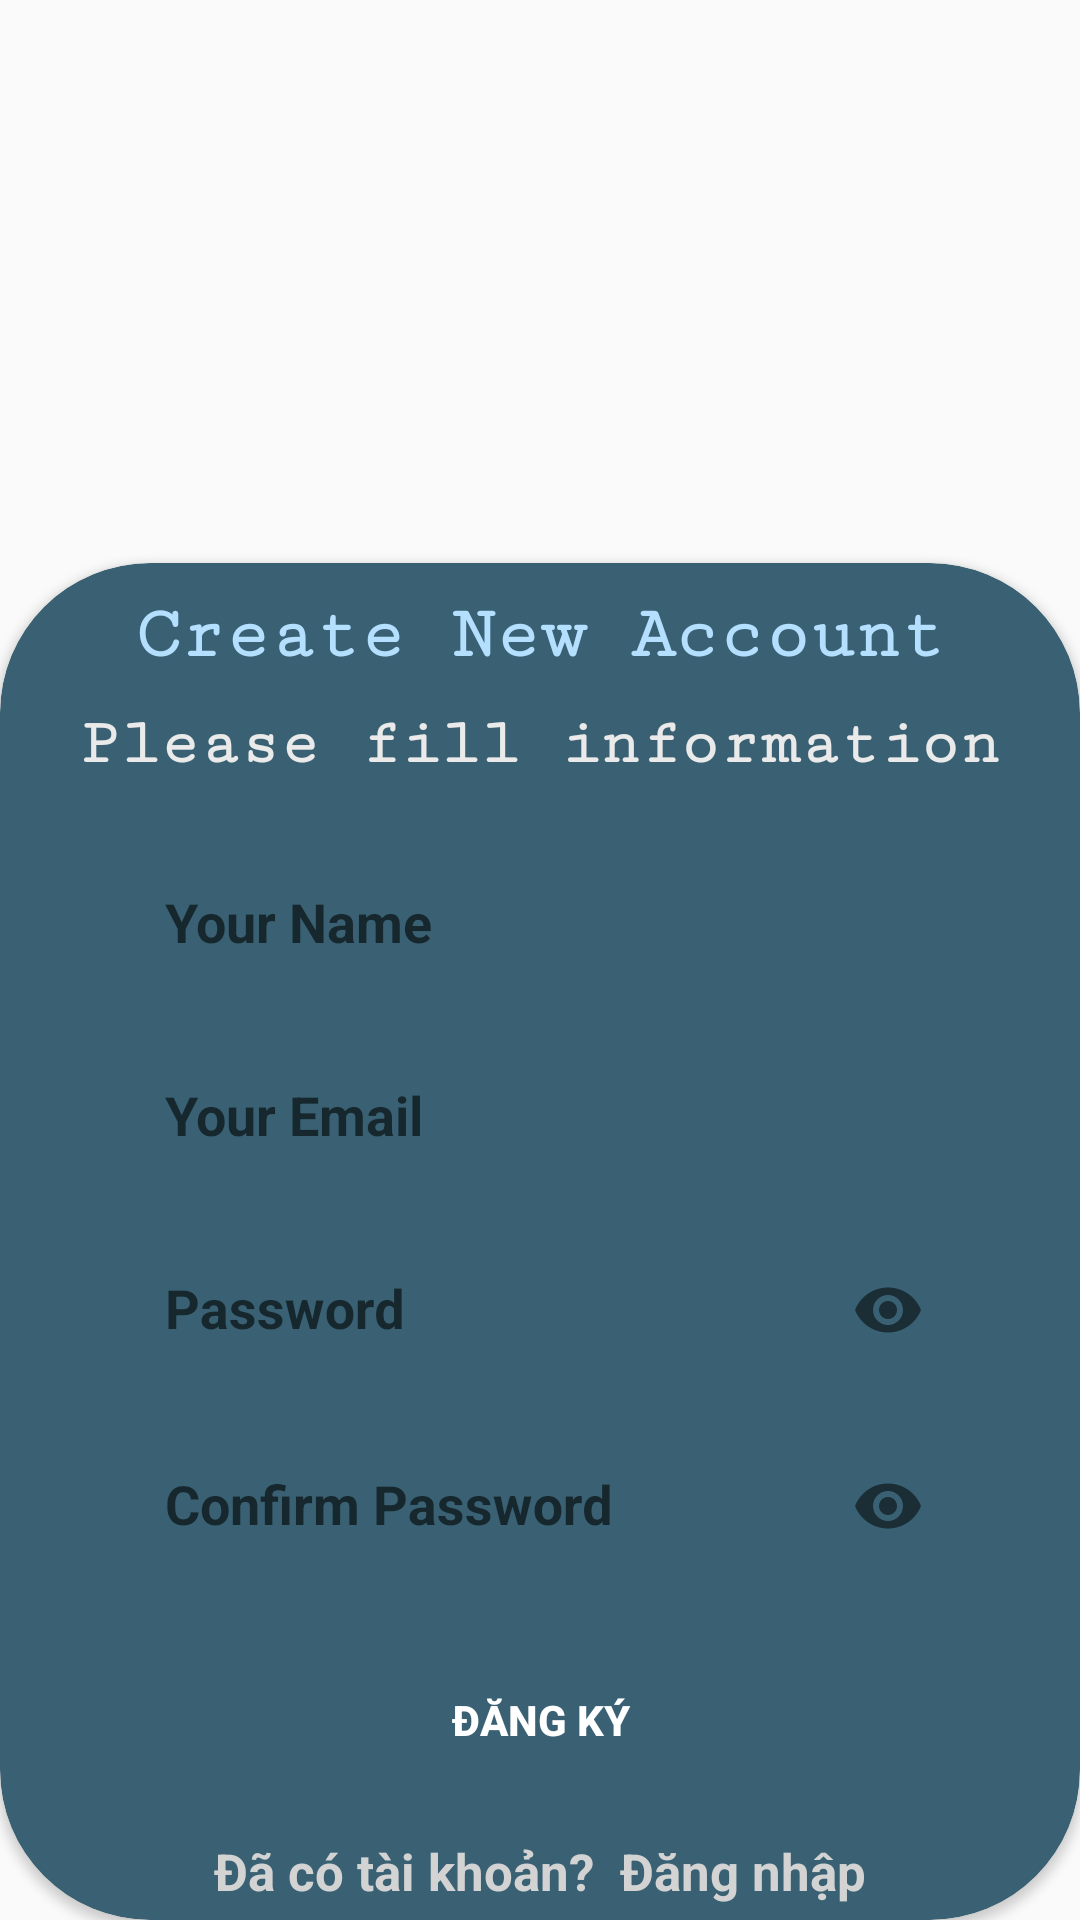

Reconstruct the res/layout file that produces this screen, plus the resources it refers to.
<!-- AndroidManifest.xml: application theme Theme.AppCompat.DayNight.NoActionBar -->
<!-- res/layout/activity_register_gmail.xml -->
<?xml version="1.0" encoding="utf-8"?>
<RelativeLayout xmlns:android="http://schemas.android.com/apk/res/android"
    xmlns:app="http://schemas.android.com/apk/res-auto"
    xmlns:tools="http://schemas.android.com/tools"
    android:id="@+id/main"
    android:layout_width="match_parent"
    android:layout_height="match_parent"
    android:background="@drawable/br"
    tools:context=".loginPackage.RegisterGmailUserActivity">

    <androidx.cardview.widget.CardView
        android:layout_width="match_parent"
        android:layout_height="wrap_content"
        android:layout_alignParentBottom="true"
        android:backgroundTint="#396173"
        android:elevation="10dp"
        app:cardCornerRadius="50dp">

        <LinearLayout
            android:layout_width="match_parent"
            android:layout_height="match_parent"
            android:orientation="vertical">

            <TextView
                android:layout_width="match_parent"
                android:layout_height="wrap_content"
                android:fontFamily="serif-monospace"
                android:gravity="center"
                android:padding="10dp"
                android:text="Create New Account"
                android:textColor="#B4DFFF"
                android:textSize="25sp"
                android:textStyle="bold" />

            <TextView
                android:layout_width="match_parent"
                android:layout_height="wrap_content"
                android:fontFamily="serif-monospace"
                android:gravity="center"
                android:text="Please fill information"
                android:textColor="#EAEAEA"
                android:textSize="22sp"
                android:textStyle="bold" />

            <LinearLayout
                android:layout_width="match_parent"
                android:layout_height="match_parent"
                android:orientation="vertical"
                android:paddingLeft="40dp"
                android:paddingTop="20dp"
                android:paddingRight="40dp">

                <EditText
                    android:id="@+id/edt_name"
                    android:layout_width="match_parent"
                    android:layout_height="wrap_content"
                    android:layout_marginBottom="10dp"
                    android:background="@drawable/rounded_search"
                    android:hint="Your Name"
                    android:padding="15dp"
                    android:textColor="@color/black"
                    android:textStyle="bold" />

                <EditText
                    android:id="@+id/edt_email"
                    android:layout_width="match_parent"
                    android:layout_height="wrap_content"
                    android:background="@drawable/rounded_search"
                    android:hint="Your Email"
                    android:padding="15dp"
                    android:textColor="@color/black"
                    android:textStyle="bold" />

                <com.google.android.material.textfield.TextInputLayout
                    android:id="@+id/textInputLayoutNormal"
                    android:layout_width="match_parent"
                    android:layout_height="wrap_content"
                    app:hintEnabled="true"
                    app:passwordToggleEnabled="true">

                    <com.google.android.material.textfield.TextInputEditText
                        android:id="@+id/edt_password"
                        android:layout_width="match_parent"
                        android:layout_height="wrap_content"
                        android:background="@drawable/rounded_search"
                        android:hint="Password"
                        android:inputType="textPassword"
                        android:padding="15dp"
                        android:textColor="@color/black"
                        android:textStyle="bold" />

                </com.google.android.material.textfield.TextInputLayout>

                <com.google.android.material.textfield.TextInputLayout
                    android:id="@+id/textInputLayoutPassword"
                    android:layout_width="match_parent"
                    android:layout_height="wrap_content"
                    app:hintEnabled="true"
                    app:passwordToggleEnabled="true">

                    <com.google.android.material.textfield.TextInputEditText
                        android:id="@+id/edt_confirm_password"
                        android:layout_width="match_parent"
                        android:layout_height="wrap_content"
                        android:layout_marginBottom="20dp"
                        android:background="@drawable/rounded_search"
                        android:hint="Confirm Password"
                        android:inputType="textPassword"
                        android:padding="15dp"
                        android:textColor="@color/black"
                        android:textStyle="bold" />

                </com.google.android.material.textfield.TextInputLayout>

                <Button
                    android:id="@+id/btn_dangky"
                    android:layout_width="match_parent"
                    android:layout_height="wrap_content"
                    android:background="@drawable/rounded_search"
                    android:backgroundTint="#A2ABFF"
                    android:text="Đăng ký"
                    android:textColor="#FFFFFF"
                    android:textStyle="bold" />

                <TextView
                    android:id="@+id/txt_dangnhap"
                    android:layout_width="match_parent"
                    android:layout_height="wrap_content"
                    android:layout_marginTop="15dp"
                    android:layout_marginBottom="5dp"
                    android:fontFamily="sans-serif"
                    android:gravity="center"
                    android:text="Đã có tài khoản?  Đăng nhập"
                    android:textColor="#D3D3D3"
                    android:textSize="17sp"
                    android:textStyle="bold" />
            </LinearLayout>

        </LinearLayout>

    </androidx.cardview.widget.CardView>

</RelativeLayout>
<!-- resources referenced by this layout -->
<resources>
  <color name="black">#FF000000</color>
</resources>
